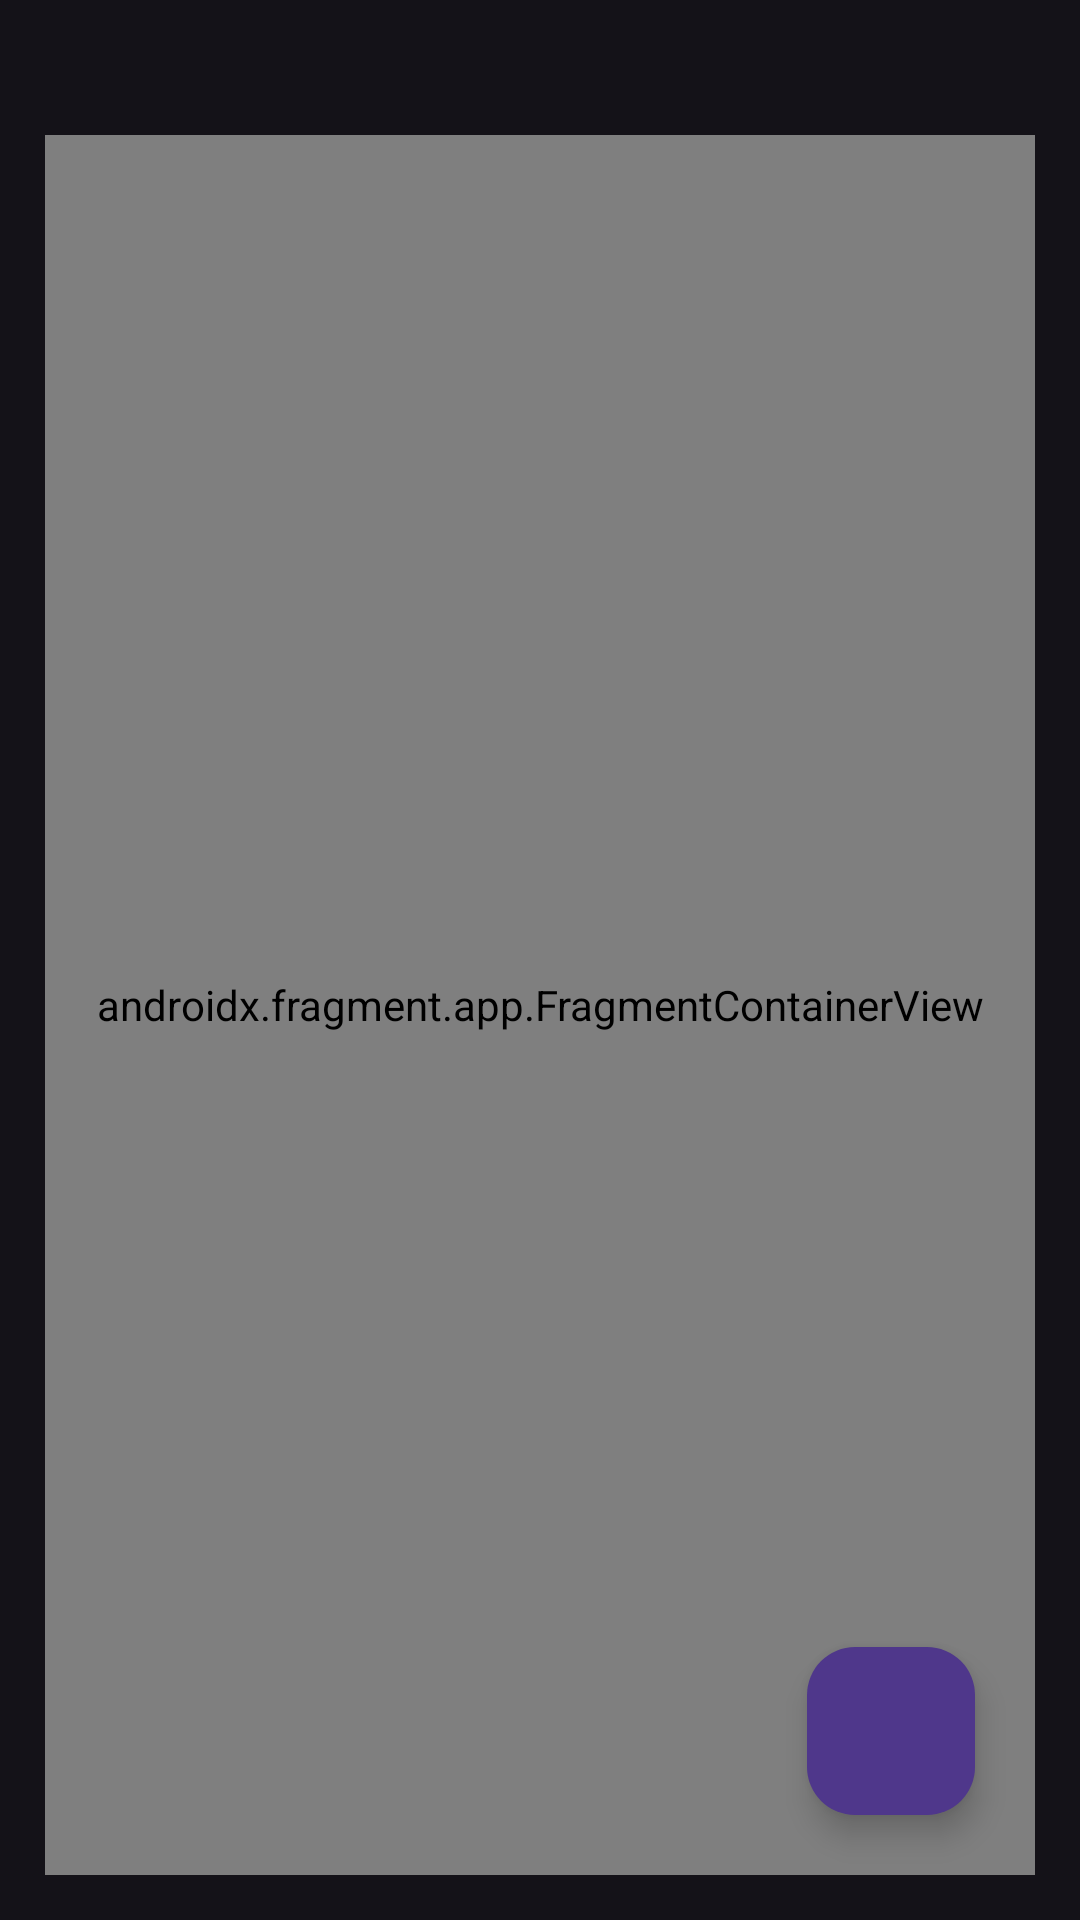

The Android layout XML behind this screen, and the referenced resources:
<!-- AndroidManifest.xml: application theme Theme.ProNotes -->
<!-- res/layout/fragment_home.xml -->
<?xml version="1.0" encoding="utf-8"?>
<androidx.constraintlayout.widget.ConstraintLayout xmlns:android="http://schemas.android.com/apk/res/android"
    xmlns:tools="http://schemas.android.com/tools"
    android:layout_width="match_parent"
    android:layout_height="match_parent"
    xmlns:app="http://schemas.android.com/apk/res-auto"
    android:orientation="vertical"
    tools:context=".HomeFragment"
    android:padding="@dimen/general_padding">

    <TextView
        android:id="@+id/username"
        android:layout_width="match_parent"
        android:layout_height="wrap_content"
        android:gravity="center_horizontal"
        android:textAlignment="center"
        android:textSize="30sp"
        android:layout_marginBottom="30dp"
        app:layout_constraintTop_toTopOf="parent" />

    <androidx.fragment.app.FragmentContainerView
        android:id="@+id/notes_container"
        android:name="com.example.pronotes.NoteListFragment"
        android:layout_width="match_parent"
        android:layout_height="match_parent"
        android:layout_marginTop="30dp"
        app:layout_constraintEnd_toEndOf="parent"
        app:layout_constraintStart_toStartOf="parent"
        app:layout_constraintTop_toBottomOf="@+id/username" />

    <com.google.android.material.floatingactionbutton.FloatingActionButton
        app:layout_constraintBottom_toBottomOf="parent"
        app:layout_constraintEnd_toEndOf="parent"
        android:id="@+id/btn_add"
        android:layout_width="wrap_content"
        android:layout_height="wrap_content"
        android:layout_gravity="bottom|end"
        android:contentDescription="@string/add_a_note"
        android:minWidth="20dp"
        android:minHeight="20dp"
        android:layout_margin="20dp"
        android:tint="@color/wisteria"
        android:src="@drawable/btn_add" />

</androidx.constraintlayout.widget.ConstraintLayout>
<!-- resources referenced by this layout -->
<resources>
  <color name="wisteria">#8e44ad</color>
  <dimen name="general_padding">15dp</dimen>
  <string name="add_a_note">Add a note</string>
  <style name="Theme.ProNotes" parent="Base.Theme.ProNotes" />
  <style name="Base.Theme.ProNotes" parent="Theme.Material3.Dark.NoActionBar">
      </style>
</resources>
